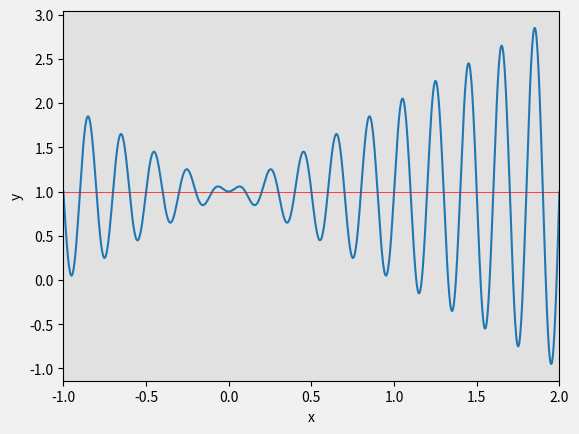

Here is the Python script that generated this plot: (Note: this script raises an exception after producing the figure.)
#!/usr/bin/env python3
# -*- coding: utf-8 -*-
"""
Created on Sun Jul  2 17:03:12 2017

[redacted]

Description:  implement a SGA (Simple Genetic Algorithm). This code looks 
for the global maximum of a function. This code is the same code in the script
'trainning_ga1.py', with the difference that it generates an animation showing 
the population over the generations.

Last Update: 05 july 2017
"""

import matplotlib as mpl
# mpl.use('TkAgg')
from matplotlib import animation
import matplotlib.pyplot as plt
import numpy as np

# ========================== functions ========================================


def create_ind(length):
    """ 
    Creates an individual with binary cromossome of length 'length'
    INPUT: the lenght of the cromossome
    OUTPUT: the individual
    """
    gene = np.zeros((1,length), dtype=np.int)
    for i in range(length):
        gene[0,i] = np.random.randint(0,2, dtype=np.int)
    return gene

def create_pop(ind, gen):
    """ 
    Creates a population 
    INPUT: the number 'ind' of individuals and the number of genes of each ind    
    OUTPUT: the population
    """
    pop = np.zeros((ind, gen), dtype=np.int)
    for i in range(ind):
        pop[i,:] = pop[i,:] + create_ind(gen)
    return pop
    
def pop_b2d(p1):
    """ 
    Transform a populatio in binary to its correspondent in decimal
    INPUT: population in numpy array, where each row is an individual 
        represented as a binary cromossomme and every column of each individual is 
        one allele.
    OUTPUT: a numpy array in a column shape where the values are the decimal 
        correspondent for the binary cromossome
    """
    aux = p1*2**np.arange(p1.shape[1]-1, -1, -1)
    return np.vstack(aux.sum(axis=1))
    
def interp_pop(p2):
    """ 
    Interpolates the decimal values of the population between the lower and 
    upper limit of interest
    INPUT: the population represented in their decimal values
    OUTPUT: the population represented within the limits of interest
    """
    return lim_l + (lim_u - lim_l)*p2/(2**g - 1)

def evaluate_fitness(p3):
    """
    This function will evaluate the fitness of each individual given their 
    decimal correspondence
    INPUT: a numpy array in a column shape which every element is a decimal 
        representation of the individual
    OUTPUT: a numpy array the same shape as the input. Delivers their fitness
        based of the function model
    """
    return p3*np.sin(10*np.pi*p3) + 1

def rank_population(p4):
    """
    This function will rank the population based on their fitness. Highest 
    first. As an input, there must be a numpy matrix with the following 
    caracteristic concatenated side by side, respectively:
        
                   ith column
                   |          |       |        |         |    
                  v          v       v        v         v 
ith row ->  [    0:gene,    16  ,   17  ,    18   ,    19  ]
            [cromossome, decimal, interp. decimals, fitness]
            
    INPUT: matrix type where each row has the characteristic of one individual
    OUTPUT: Sorted population
    """
    return p4[np.flip(p4[:,19].argsort(), axis=0)]
    
def normalize_fitness(p5):
    """
    Individuals with negative fitness evaluation are bad. This function uses a
    linear interpolation to make all fitness in a positive interval defined by
    the the variables 'lower' and 'upper'
    INPUT: fitness of the population
    OUTPUT: fitness of the population in a positive interval
    """
    upper = 2
    lower = 0
    return lower + (upper - lower)*(p5 - p5.min())/(p5.max() - p5.min())

def acc_fitness(p5):
    """
    Calculates the accumulated normalized fitness and returns as a column array
    INPUT: normalized array of the individuals as a column array
    OUTPUT: accumulated normalized array of the individuals as a column array
    """
    return p5.sum(), np.array([p5.cumsum()]).T

def parent_selection(p5, num):
    """
    Decides which individuals will be selected to generate the offspring
    INPUT: accumulated fitness, number of dads
    OUTPUT: indices of the selected individuals among the population
    """
    selected = np.zeros((num, 1), dtype=np.int)
    for i in range(num):
        choice = fit_acc * np.random.random_sample()
        idx, y = np.where(p5 > choice)
        selected[i,0] = idx.min()
    return selected

def crossover(a, b):
    """
    Crossover the cromossomes of the parents to generate offspring. The 
    crossover will happen if the probability Pc is met. 
    INPUT: Two numpy arrays which carries the parents cromossomes
    OUTPUT: Two numpy arrays which carries the offspring cromossomes
    """
    
    if Pc >= np.random.random_sample():
        n = np.random.randint(1,g + 1)
        a1, a2 = np.concatenate((a[0, 0:n], b[0, n:]), axis=0), \
                 np.concatenate((b[0, 0:n], a[0, n:]), axis=0)
        return a1.reshape((1,g)), a2.reshape((1,g))
    else:
        return a, b

def mutation(a):
    """
    Operates a mutation of a bit in a cromossome of the given individual. A 
    mutation in a allele (bit) in a cromossome will happen if the propability
    Pm is met. Hence, if idx is True, the correspondent bit (in the cromossome)
    will change. 'idx' is a boolean array of the size of the cromossome. 
    INPUT: individual cromossome
    OUTPUT: individual cromossome mutated
    """
    idx = Pm >= np.random.random_sample(size=a.shape[1])
    return np.bitwise_xor(a,idx)

def new_generation(p5):
    """
    Produces a new generation doing crossover and mutation given the population
    INPUT: indexes of the selected parents
    OUTPUT: whole new population of cromossomes 
    """
    new_pop = np.empty((0, g), dtype=np.int)
    for i, j in zip(p5[::2], p5[1::2]):
        c, d = populacao_b[i, :], populacao_b[j, :]
        c, d = crossover(c, d)        
        c, d = mutation(c), mutation(d)        
        new_pop = np.concatenate((new_pop, c, d), axis=0)
    return new_pop

# ==================== animation functions ====================================
def init():

    line.set_data([], [])
    generation_text.set_text('')
    return line, generation_text
# animation function.  This is called sequentially
def animate(i):
    generation_text.set_text('Generation #%i' % (i+1))
    line.set_data(an_par2[i*N:i*N + N,0], an_par2[i*N:i*N + N,1])
    return line, generation_text

# ==================== plot a function of interest ============================
    

    
fig, ax1 = plt.subplots()
x = np.linspace(-1, 2, 1000)
y = x*np.sin(10*np.pi*x) + 1
ax1.plot(x, y)
ax1.set_xlabel('x')
ax1.set_ylabel('y')
ax1.set_xlim([-1, 2])
ax1.axhline(1, color='red', lw=0.5)
ax1.set_facecolor('#e1e1e1')
fig.set_facecolor('#f1f1f1')
line, = ax1.plot([], [], ' ', marker='d')
generation_text = ax1.text(0.02, 0.90, '', transform=ax1.transAxes)

# ======================= main propram ========================================
# ======================= initial parameters ==================================
lim_l = -1      # lower limit of the function to be evaluated
lim_u = 2       # upper limit of the function to be evaluated
N = 30          # number of individuals in a population
g = 22          # numero de genes de cada individuo
Pc = 0.6        # crossver probability
Pm = 0.01       # Mutation probability
num_ger = 50    # number of generations

populacao_b = create_pop(N, g)
an_par2 = np.empty((0,2), dtype=np.float)
# ====================== iterate the generations ==============================
for i in range(num_ger):
    # print(i)
    populacao_d = pop_b2d(populacao_b)
    populacao_i = interp_pop(populacao_d)
    populacao_f = evaluate_fitness(populacao_i)
    table = np.concatenate((populacao_b, 
                        populacao_d,
                        populacao_i,
                        populacao_f), axis=1)
    table1 = rank_population(table)
    populacao_nf = normalize_fitness(np.array([table[:,-1]]).T) 
    fit_acc, populacao_c = acc_fitness(populacao_nf)
    select = parent_selection(populacao_c, 30)
    populacao_b = new_generation(select)            # new population
    # Store parameters for animation
    an_par1 = np.concatenate((populacao_i, populacao_f), axis=1)
    an_par2 = np.concatenate((an_par2,an_par1), axis=0)
    
# ==================== process the animation ==================================
# Plot the last population    
ax1.plot(populacao_i, populacao_f, ' ', color='green', marker='d', label = 'Last population')  
# Plot the animation
anim = animation.FuncAnimation(fig, animate, init_func=init, 
                               frames=num_ger, interval=500, blit=True)
ax1.legend(loc='lower left')
plt.show()
# To install ffmpeg, run the following command on terminal
# conda install -c menpo ffmpeg=3.1.3   

# To save the animation, uncomment the next line
anim.save('animation.mp4', fps=15)







